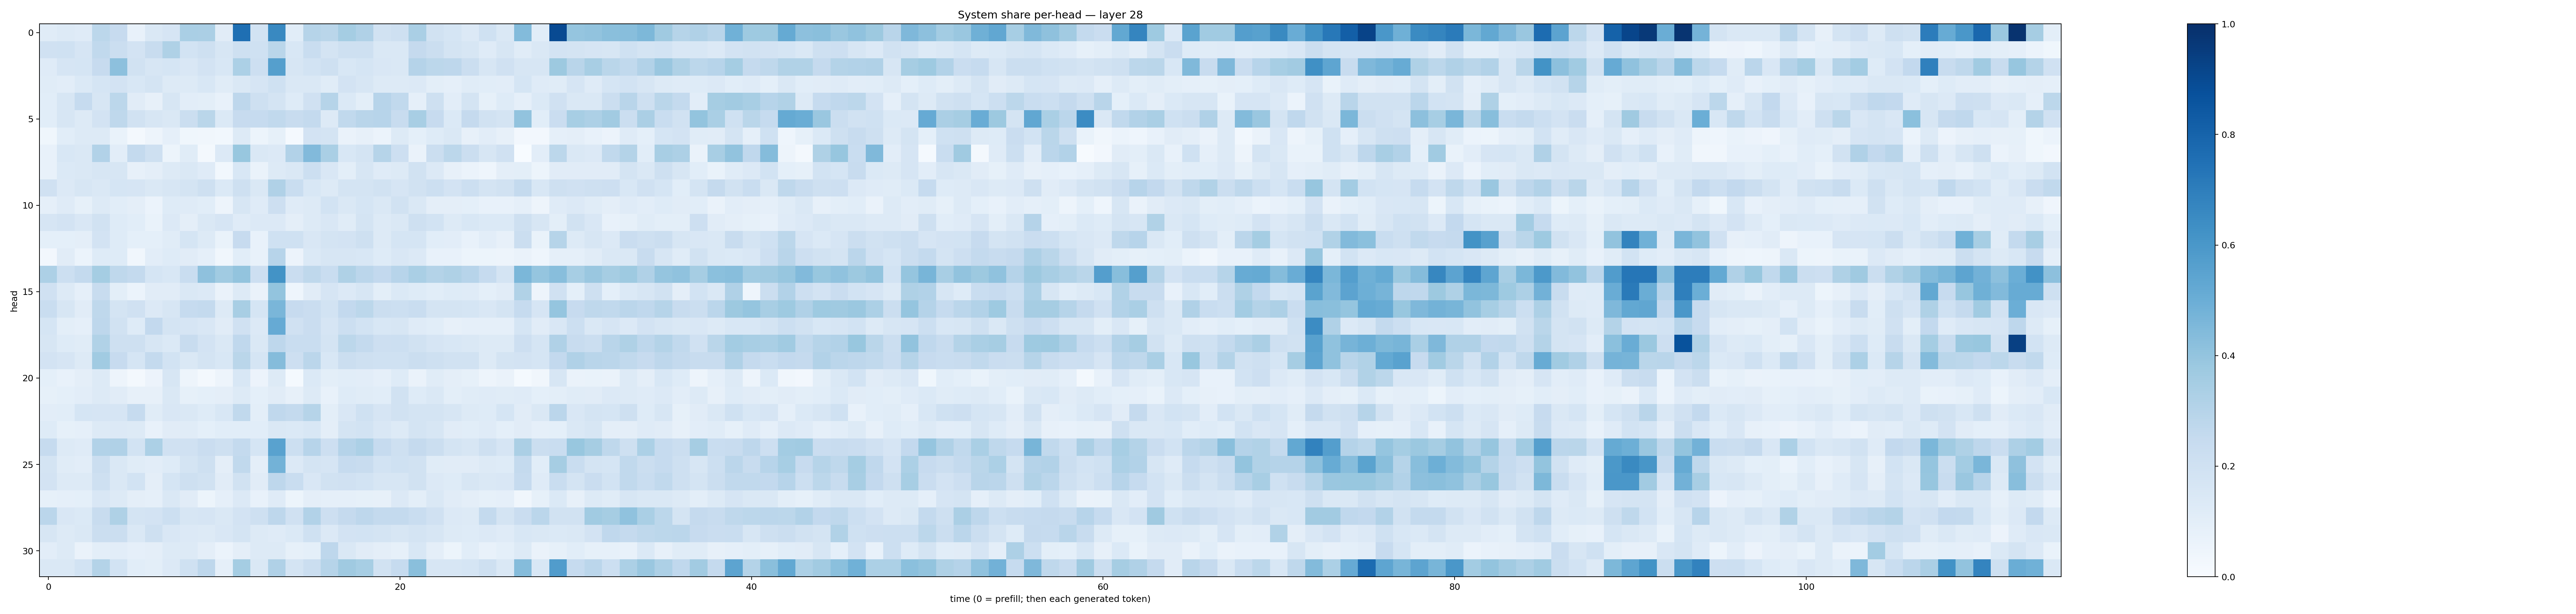

The file beside this chart, header and first rows:
0.11556077, 0.13213249, 0.11995255, 0.2801842, 0.24371648, 0.07297474, 0.14300665, 0.16615805, 0.3368941, 0.33314446, 0.10952935, 0.7549133, 0.1843168, 0.6596892, 0.10752561, 0.29906285, 0.28593507, 0.35296378, 0.31929493, 0.19033498, 0.20754969, 0.33888316, 0.18778637, 0.17038295
0.1961, 0.2013, 0.1644, 0.2632, 0.2262, 0.1813, 0.24, 0.3241, 0.1849, 0.2082, 0.1634, 0.204, 0.2003, 0.2877, 0.1532, 0.2309, 0.1777, 0.2062, 0.2042, 0.1467, 0.1466, 0.2507, 0.2197, 0.174
0.1183, 0.1645, 0.1695, 0.2455, 0.4158, 0.1878, 0.163, 0.1692, 0.1487, 0.1802, 0.1535, 0.331, 0.2121, 0.5636, 0.1605, 0.1858, 0.2053, 0.155, 0.1707, 0.1514, 0.1423, 0.3047, 0.2791, 0.2767
0.116, 0.1037, 0.1378, 0.1707, 0.1834, 0.1549, 0.1737, 0.1257, 0.1322, 0.1542, 0.1169, 0.1439, 0.1677, 0.2023, 0.1465, 0.1406, 0.116, 0.1806, 0.1589, 0.128, 0.1316, 0.1356, 0.1004, 0.08851
0.107, 0.1617, 0.2495, 0.1589, 0.2776, 0.112, 0.07845, 0.1613, 0.1028, 0.09943, 0.07806, 0.2764, 0.2079, 0.1745, 0.1235, 0.1958, 0.3002, 0.1401, 0.09995, 0.2934, 0.2651, 0.08943, 0.2053, 0.1051
0.1085, 0.1571, 0.1294, 0.1832, 0.2707, 0.1937, 0.1624, 0.1459, 0.2207, 0.2867, 0.1398, 0.2426, 0.249, 0.2649, 0.2374, 0.2559, 0.1321, 0.2642, 0.2899, 0.2947, 0.2366, 0.34, 0.2442, 0.1385
0.03637, 0.1076, 0.1302, 0.1319, 0.06739, 0.01705, 0.04961, 0.08865, 0.03767, 0.03248, 0.03106, 0.1311, 0.05323, 0.08463, 0.01501, 0.1797, 0.1775, 0.06309, 0.08168, 0.05899, 0.1255, 0.09321, 0.1248, 0.1474
0.07443, 0.1535, 0.1433, 0.3102, 0.1027, 0.2548, 0.2051, 0.05455, 0.1147, 0.0202, 0.1359, 0.3874, 0.1417, 0.1355, 0.309, 0.4432, 0.3398, 0.1535, 0.1735, 0.297, 0.2119, 0.06343, 0.221, 0.2784
0.07302, 0.1394, 0.1451, 0.1592, 0.1585, 0.0791, 0.09645, 0.1259, 0.1455, 0.1178, 0.02919, 0.1527, 0.06614, 0.1287, 0.1426, 0.2174, 0.1513, 0.1007, 0.1578, 0.1182, 0.1283, 0.1932, 0.1364, 0.08047
0.1984, 0.133, 0.1612, 0.1481, 0.1695, 0.1674, 0.1479, 0.1616, 0.1735, 0.2106, 0.1386, 0.2092, 0.1434, 0.3202, 0.2314, 0.1526, 0.1325, 0.1764, 0.1742, 0.1931, 0.1656, 0.195, 0.2174, 0.1819
0.08639, 0.1187, 0.08444, 0.1292, 0.1085, 0.09673, 0.06243, 0.1245, 0.1178, 0.1093, 0.04751, 0.1599, 0.1186, 0.2132, 0.1191, 0.1281, 0.1859, 0.146, 0.171, 0.1462, 0.1883, 0.1467, 0.09757, 0.09679
0.168, 0.1808, 0.149, 0.1924, 0.1227, 0.1085, 0.06942, 0.1331, 0.09407, 0.1472, 0.1647, 0.1186, 0.136, 0.1343, 0.09519, 0.1324, 0.152, 0.1167, 0.1752, 0.1312, 0.1467, 0.2092, 0.1843, 0.129
0.09021, 0.09368, 0.09452, 0.1827, 0.1214, 0.09111, 0.08994, 0.1143, 0.1712, 0.1302, 0.06908, 0.2441, 0.07349, 0.1999, 0.2013, 0.1511, 0.1781, 0.1819, 0.2107, 0.1255, 0.1702, 0.169, 0.1087, 0.1035
0.0272, 0.1114, 0.05918, 0.1231, 0.1212, 0.03313, 0.104, 0.1243, 0.1106, 0.08866, 0.03226, 0.1071, 0.0781, 0.2956, 0.05769, 0.1396, 0.1621, 0.1612, 0.1558, 0.1248, 0.1501, 0.1367, 0.07638, 0.07494
0.327, 0.2152, 0.256, 0.3549, 0.2716, 0.2546, 0.1692, 0.1557, 0.2332, 0.412, 0.3649, 0.4021, 0.2129, 0.6191, 0.2294, 0.2718, 0.2323, 0.3217, 0.2851, 0.261, 0.2932, 0.3397, 0.3058, 0.3235
0.1975, 0.132, 0.08753, 0.2359, 0.1011, 0.06244, 0.1122, 0.1095, 0.1451, 0.1354, 0.06303, 0.1296, 0.0638, 0.401, 0.04547, 0.1107, 0.1674, 0.1347, 0.1618, 0.09783, 0.1403, 0.1219, 0.1085, 0.1214
0.2322, 0.1579, 0.1102, 0.2713, 0.173, 0.1963, 0.1361, 0.1572, 0.2483, 0.2566, 0.1295, 0.3427, 0.1718, 0.4618, 0.2441, 0.227, 0.185, 0.2614, 0.2806, 0.2252, 0.216, 0.2342, 0.1728, 0.1736
0.1693, 0.1015, 0.08657, 0.2737, 0.1924, 0.1221, 0.2609, 0.1775, 0.1673, 0.1513, 0.1111, 0.1974, 0.1337, 0.512, 0.1963, 0.2291, 0.1651, 0.2186, 0.185, 0.1549, 0.1621, 0.1209, 0.1077, 0.08057
0.1603, 0.1247, 0.117, 0.3133, 0.2048, 0.2056, 0.1615, 0.1405, 0.241, 0.1833, 0.1407, 0.268, 0.1432, 0.2761, 0.2333, 0.233, 0.1794, 0.279, 0.2552, 0.2133, 0.2169, 0.1949, 0.1661, 0.1526
0.1803, 0.1642, 0.1284, 0.3659, 0.2448, 0.1715, 0.2565, 0.1865, 0.1475, 0.1764, 0.1544, 0.2889, 0.171, 0.4347, 0.2134, 0.2818, 0.1549, 0.2252, 0.2082, 0.2006, 0.2012, 0.2259, 0.2056, 0.189
0.08997, 0.07305, 0.09729, 0.1264, 0.04909, 0.02065, 0.05656, 0.1602, 0.04925, 0.01878, 0.04696, 0.1532, 0.05831, 0.1307, 0.01492, 0.1369, 0.09925, 0.1058, 0.1046, 0.08965, 0.1218, 0.06435, 0.1143, 0.0971
0.08333, 0.09137, 0.1038, 0.1304, 0.1113, 0.07948, 0.08142, 0.1443, 0.08313, 0.09229, 0.09731, 0.128, 0.09262, 0.1108, 0.08138, 0.1292, 0.07398, 0.1221, 0.1151, 0.1057, 0.1919, 0.1247, 0.1408, 0.1015
0.103, 0.1082, 0.1715, 0.1657, 0.1668, 0.2494, 0.1147, 0.15, 0.147, 0.1211, 0.1551, 0.2639, 0.09767, 0.2684, 0.2547, 0.3008, 0.09812, 0.1515, 0.2007, 0.1671, 0.1941, 0.1777, 0.1733, 0.1607
0.1249, 0.0838, 0.08874, 0.128, 0.1362, 0.1265, 0.07324, 0.1118, 0.1144, 0.09326, 0.1062, 0.1087, 0.1092, 0.1441, 0.1394, 0.1561, 0.09585, 0.1721, 0.1875, 0.15, 0.1283, 0.1793, 0.1579, 0.1107
0.2462, 0.1316, 0.1187, 0.3113, 0.3187, 0.1856, 0.3284, 0.1968, 0.1965, 0.2298, 0.2051, 0.2539, 0.1693, 0.5515, 0.2157, 0.2968, 0.2113, 0.3026, 0.331, 0.2479, 0.2097, 0.2516, 0.2219, 0.1764
0.1779, 0.1147, 0.1023, 0.2193, 0.1465, 0.1144, 0.104, 0.1238, 0.1749, 0.2072, 0.09394, 0.2621, 0.09385, 0.4789, 0.1364, 0.1747, 0.1662, 0.2493, 0.2372, 0.1853, 0.203, 0.1883, 0.1166, 0.1105
0.181, 0.1255, 0.1319, 0.2086, 0.1427, 0.1871, 0.09461, 0.1716, 0.2057, 0.192, 0.1096, 0.1904, 0.1122, 0.2769, 0.2328, 0.1496, 0.188, 0.1987, 0.1865, 0.1567, 0.1623, 0.1895, 0.1334, 0.1241
0.08295, 0.08941, 0.09169, 0.1522, 0.1311, 0.09462, 0.08837, 0.1408, 0.1126, 0.05331, 0.08631, 0.1365, 0.07801, 0.1182, 0.05162, 0.09542, 0.08685, 0.08738, 0.08252, 0.08144, 0.134, 0.09956, 0.1453, 0.1095
0.282, 0.1495, 0.1378, 0.2375, 0.3204, 0.1751, 0.1807, 0.2184, 0.163, 0.1671, 0.1465, 0.1813, 0.207, 0.2754, 0.1957, 0.309, 0.2148, 0.2529, 0.2766, 0.2571, 0.2548, 0.2315, 0.1991, 0.1348
0.1578, 0.1302, 0.1467, 0.226, 0.2242, 0.1419, 0.2108, 0.1517, 0.1349, 0.1307, 0.149, 0.1737, 0.1292, 0.1195, 0.1394, 0.2027, 0.1345, 0.1828, 0.1844, 0.1774, 0.1603, 0.1782, 0.1601, 0.1252
0.1032, 0.1253, 0.06287, 0.09936, 0.1032, 0.08646, 0.09586, 0.1281, 0.1253, 0.09649, 0.05959, 0.09735, 0.1276, 0.1282, 0.08384, 0.09345, 0.2755, 0.1412, 0.1114, 0.09485, 0.08247, 0.155, 0.09703, 0.0508
0.1481, 0.1407, 0.1842, 0.3064, 0.1837, 0.1057, 0.1004, 0.1342, 0.2031, 0.2767, 0.08886, 0.3529, 0.1475, 0.3169, 0.1771, 0.2257, 0.2987, 0.3689, 0.345, 0.1892, 0.2468, 0.4243, 0.1593, 0.1623
